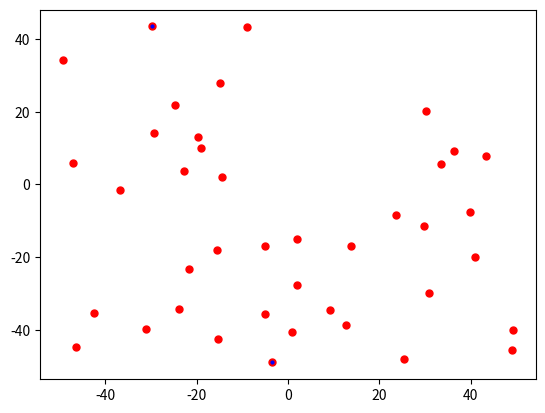

Reproduce this figure in Python.
# Gift Wrapping Algorithm (Jarvis march) Implementation - old version
# - Author: Tomash Mikulevich
# - Created with: PyCharm 2022.2.1 (Professional Edition - Student Pack)

import numpy as np
import matplotlib.pyplot as plt
from matplotlib.animation import FuncAnimation


class Tigers:
    def __init__(self, num):
        self.num = num
        self.tigers = []

    def getTigers(self):
        return self.tigers

    def generateTigers(self):
        xy = [[np.random.uniform(-50, 50), np.random.uniform(-50, 50)] for i in range(self.num)]
        self.tigers = xy


def jarvisAlg(i):
    if i < np.size(jTigersX1):
        Sp = [jTigersX1[i], jTigersY1[i]]
        Np = min(tigers, key=lambda point: angleAndDist(Sp, point))

        if np.array_equal(Np, [jTigersX2[0], jTigersY2[0]]):
            jTigersX1.append(Np[0])
            jTigersY1.append(Np[1])

        jTigersX1.append(Np[0])
        jTigersY1.append(Np[1])

    if i < np.size(jTigersX2):
        Sq = [jTigersX2[i], jTigersY2[i]]
        Nq = min(tigers, key=lambda point: angleAndDist(point, Sq))

        if np.array_equal(Nq, [jTigersX1[0], jTigersY1[0]]):
            jTigersX2.append(Nq[0])
            jTigersY2.append(Nq[1])

        jTigersX2.append(Nq[0])
        jTigersY2.append(Nq[1])

    jTigersLine1.set_data(jTigersX1, jTigersY1)
    jTigersLine2.set_data(jTigersX2, jTigersY2)

    # if np.array_equal(Np, [jTigersX2[0], jTigersY2[0]]) and np.array_equal(Nq, [gTigersX1[0], jTigersY1[0]]):
    #    break

    return jTigersLine1, jTigersLine2


def angleAndDist(point1, point2):
    dx, dy = point1[0] - point2[0], point1[1] - point2[1]

    return np.arctan2(dy, dx)


fig = plt.figure()
ax = plt.axes()

N = 40
zoo = Tigers(N)
zoo.generateTigers()
tigers = zoo.getTigers()

tigersX, tigersY = list(list(zip(*tigers))[0]), list(list(zip(*tigers))[1])
plt.plot(tigersX, tigersY, 'ro', markersize=5)

jTigersX1, jTigersY1 = [min(tigers, key=lambda point: point[1])[0]], [min(tigers, key=lambda point: point[1])[1]]
jTigersX2, jTigersY2 = [max(tigers, key=lambda point: point[1])[0]], [max(tigers, key=lambda point: point[1])[1]]
jTigersLine1, = ax.plot(jTigersX1, jTigersY1, '--bo', markersize=2, linewidth=1)
jTigersLine2, = ax.plot(jTigersX2, jTigersY2, '--bo', markersize=2, linewidth=1)

animate = FuncAnimation(fig, func=jarvisAlg, frames=np.size(tigersX), interval=500, repeat=False)

plt.show()
